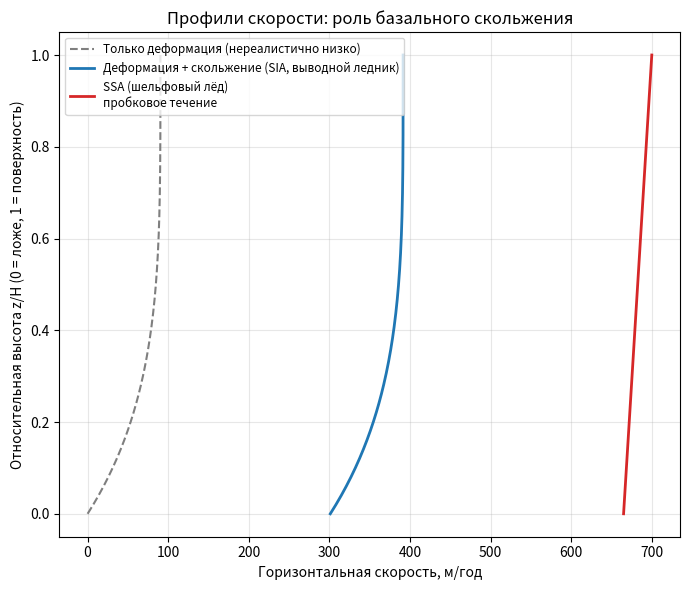

The script that saved this image: (Note: this script raises an exception after producing the figure.)
"""
Модуль 3: Численное моделирование течения льда (SIA и SSA)
=============================================================

Курс по гляциологии — практическая реализация на Python.

Содержание:
1. Приближение мелкого льда (SIA) — диффузионная модель эволюции толщины
2. Приближение мелкого шельфа (SSA) — мембранная (продольная) модель течения
3. Сравнение профилей скорости по глубине: SIA (сдвиг) vs SSA (пробковое течение)
4. Решение уравнения непрерывности dH/dt = -dq/dx + b(x) во времени

Требуемые библиотеки: numpy, matplotlib, scipy
Установка: pip install numpy matplotlib scipy
"""

import numpy as np
import matplotlib.pyplot as plt

# =============================================================================
# ФИЗИЧЕСКИЕ КОНСТАНТЫ И ПАРАМЕТРЫ ЗАКОНА ГЛЕНА
# =============================================================================

RHO_ICE = 917.0     # плотность льда, кг/м^3
RHO_WATER = 1028.0  # плотность морской воды, кг/м^3
G = 9.81            # ускорение свободного падения, м/с^2
N_GLEN = 3.0         # показатель степени закона Глена
A_SOFTNESS = 2.4e-24  # коэффициент мягкости, Па^-3 с^-1 (типично для T ~ -10°C)


# =============================================================================
# 1. ПРИБЛИЖЕНИЕ МЕЛКОГО ЛЬДА (SIA)
# =============================================================================
#
# В приближении SIA продольные (мембранные) напряжения пренебрежимо малы
# по сравнению с вертикальным сдвигом. Диффузионный поток льда:
#
#   q = -D * dS/dx,   где S = B + H (высота поверхности)
#
#   D = (2A / (n+2)) * (rho*g)^n * H^(n+2) * |dS/dx|^(n-1)
#
# Уравнение неразрывности:  dH/dt = -dq/dx + b(x,t)
# где b(x,t) — баланс массы (аккумуляция/абляция), м/год (в виде толщины льда)


def sia_diffusivity(H, dS_dx, A=A_SOFTNESS, n=N_GLEN):
    """
    Диффузионный коэффициент SIA.

    Параметры
    ----------
    H : np.ndarray
        Толщина льда, м
    dS_dx : np.ndarray
        Уклон поверхности (dS/dx), безразмерный
    """
    return (2 * A / (n + 2)) * (RHO_ICE * G) ** n * H ** (n + 2) * np.abs(dS_dx) ** (n - 1)


def sia_surface_velocity(H, dS_dx, A=A_SOFTNESS, n=N_GLEN):
    """
    Поверхностная скорость деформации (без учёта скольжения по ложу) по SIA.

        u_def(surf) = (2A / (n+1)) * (rho*g)^n * H^(n+1) * |dS/dx|^(n-1) * dS/dx
    """
    return -(2 * A / (n + 1)) * (RHO_ICE * G) ** n * H ** (n + 1) * np.abs(dS_dx) ** (n - 1) * dS_dx


def sia_velocity_profile(z, H, dS_dx, A=A_SOFTNESS, n=N_GLEN, u_basal=0.0):
    """
    Профиль горизонтальной скорости по глубине для SIA (без скольжения
    либо с заданной базальной скоростью u_basal).

    Скорость нарастает от ложа (z=0) к поверхности (z=H) за счёт
    накопления сдвиговой деформации:

        u(z) = u_basal + (2A/(n+1)) * (rho*g*|dS/dx|)^n * (H^(n+1) - (H-z)^(n+1))

    Параметры
    ----------
    z : np.ndarray
        Высота над ложем, м (0 <= z <= H)
    H, dS_dx : float
        Толщина льда и уклон поверхности в данной точке
    """
    coef = (2 * A / (n + 1)) * (RHO_ICE * G * np.abs(dS_dx)) ** n
    return u_basal + coef * (H ** (n + 1) - np.clip(H - z, 0, None) ** (n + 1))


# -----------------------------------------------------------------------
# ВАЖНОЕ ЗАМЕЧАНИЕ О РЕАЛИСТИЧНОСТИ СКОРОСТЕЙ
# -----------------------------------------------------------------------
# Чистая SIA-деформация (закон Глена без скольжения) систематически
# ЗАНИЖАЕТ реальные скорости большинства ледников. По данным ITS_LIVE
# (NASA MEaSUREs, https://its-live.jpl.nasa.gov/) и литературы:
#   - внутренняя часть ледниковых щитов (только деформация):  ~1-20 м/год
#   - типичные горные/выводные ледники:                       10-500 м/год
#     (AntarcticGlaciers.org, "Measuring glacier velocity")
#   - быстрые выводные ледники (Jakobshavn, Pine Island):  3900-15000 м/год
#     (Joughin et al. 2004; Lemos et al. 2018)
#
# Для большинства выводных ледников бОльшая часть наблюдаемой скорости —
# это именно БАЗАЛЬНОЕ СКОЛЬЖЕНИЕ, а не внутренняя деформация льда.
# Полная физика скольжения (в т.ч. зависимость от эффективного давления
# и кавитации) разбирается в Модуле 4 (закон Зоэта-Иверсона). Здесь для
# реалистичности добавлена упрощённая параметризация скольжения по
# Веертману (Weertman, 1957): u_b = C_slide * tau_b^p


C_SLIDE_DEFAULT = 3.2e-21  # эмпирический коэффициент скольжения, м с^-1 Па^-p
P_SLIDE_DEFAULT = 3.0       # показатель степени закона скольжения


def weertman_sliding_velocity(H, dS_dx, C_slide=C_SLIDE_DEFAULT, p=P_SLIDE_DEFAULT):
    """
    Упрощённая скорость базального скольжения по закону Веертмана:

        u_b = C_slide * tau_b^p,   tau_b = rho_ice * g * H * |dS/dx|

    Это грубое приближение без учёта эффективного давления на ложе;
    полная модель — в Модуле 4 (universal sliding law Zoet & Iverson).
    Коэффициент C_slide откалиброван так, чтобы при typичных значениях
    базального напряжения (~100-150 кПа) скорость скольжения была
    порядка первых сотен м/год — соответствует наблюдениям ITS_LIVE для
    умеренно быстрых выводных ледников.
    """
    tau_b = RHO_ICE * G * H * np.abs(dS_dx)
    u_b_magnitude = C_slide * tau_b ** p
    return -np.sign(dS_dx) * u_b_magnitude  # то же направление, что и деформация


def sia_surface_velocity_total(H, dS_dx, A=A_SOFTNESS, n=N_GLEN,
                                 include_sliding=True, C_slide=C_SLIDE_DEFAULT, p=P_SLIDE_DEFAULT):
    """
    Полная поверхностная скорость = деформация (Глен) + скольжение (Веертман).
    """
    u_def = sia_surface_velocity(H, dS_dx, A, n)
    if not include_sliding:
        return u_def
    u_slide = weertman_sliding_velocity(H, dS_dx, C_slide, p)
    return u_def + u_slide


def run_sia_flowline(
    x, bed, H0, mass_balance_func,
    A=A_SOFTNESS, n=N_GLEN,
    dt_years=1.0, n_years=200,
):
    """
    Полу-неявная (backward Euler) конечно-разностная схема для эволюции
    толщины ледника в приближении SIA.

    Уравнение dH/dt = d/dx(D dS/dx) + b нелинейно из-за зависимости D(H),
    поэтому используется линеаризация "с запаздыванием" (lagged diffusivity):
    на каждом шаге коэффициент D вычисляется по текущему известному H,
    а полученная линейная система решается неявно (безусловно устойчиво
    относительно шага по времени dt — в отличие от явной схемы, которая
    для степенной диффузии SIA (D ~ H^(n+2)) требует крайне малых dt).

    Параметры
    ----------
    x : np.ndarray
        Сетка по горизонтали, м
    bed : np.ndarray
        Высота ложа, м
    H0 : np.ndarray
        Начальная толщина льда, м
    mass_balance_func : callable
        Функция b(x) -> баланс массы, м льда / год
    dt_years : float
        Шаг по времени, годы
    n_years : int
        Число лет моделирования

    Возвращает
    -------
    dict с историей толщины H_history (список массивов) и временными метками
    """
    dx = x[1] - x[0]
    dt = dt_years * 365.25 * 24 * 3600  # секунды
    H = H0.copy()
    b = mass_balance_func(x) / (365.25 * 24 * 3600)  # м/с толщины льда
    N = len(x)

    n_steps = int(n_years / dt_years)
    save_every = max(1, n_steps // 50)
    H_history = [H.copy()]
    t_history = [0.0]

    for step in range(1, n_steps + 1):
        S = bed + H
        dS_dx = np.gradient(S, dx)
        D = sia_diffusivity(H, dS_dx, A, n)

        # Диффузивность на гранях ячеек (среднее между соседними узлами)
        D_face = np.zeros(N + 1)
        D_face[1:-1] = 0.5 * (D[:-1] + D[1:])
        D_face[0] = 0.0   # нулевой поток на левой границе (водораздел)
        D_face[-1] = 0.0  # нулевой поток на правой границе (за пределами языка)

        alpha = D_face * dt / dx ** 2  # безразмерный диффузионный параметр Куранта

        lower = -alpha[:-1]
        upper = -alpha[1:]
        diag = 1.0 + alpha[:-1] + alpha[1:]

        # Система собирается относительно H (bed известен и постоянен на
        # шаге); S = bed + H, поэтому вклад соседних bed переносится в rhs:
        bed_left = np.concatenate(([bed[0]], bed[:-1]))
        bed_right = np.concatenate((bed[1:], [bed[-1]]))

        rhs = H + dt * b + alpha[:-1] * bed_left + alpha[1:] * bed_right \
              - (alpha[:-1] + alpha[1:]) * bed

        H_new = _thomas_solve(lower, diag, upper, rhs)
        H = np.clip(H_new, 0.0, None)

        if step % save_every == 0:
            H_history.append(H.copy())
            t_history.append(step * dt_years)

    return {"x": x, "bed": bed, "H_history": H_history, "t_history": t_history, "H_final": H}


# =============================================================================
# 2. ПРИБЛИЖЕНИЕ МЕЛКОГО ШЕЛЬФА (SSA)
# =============================================================================
#
# Для плавучего шельфового льда вертикальный сдвиг мал, и течение близко
# к "пробковому" (plug flow) — скорость почти не меняется по глубине.
# Полный баланс продольных напряжений (без базального и бокового трения):
#
#   d/dx [ 2 H \bar{eta} du/dx ] = rho_i * g * H * dS/dx
#
# где 2*H*\bar{eta}*du/dx — это "мембранная" (продольная резистивная) сила.
# Интегрируя один раз по x и используя граничное условие на фронте откола
# (баланс гидростатического давления льда и океана), правая и левая части
# совпадают почтенно при ЛЮБОМ x — это классический результат Веертмана
# (Weertman, 1957) для неограниченного берегами шельфа:
#
#   2 H \bar{eta} du/dx = (1/4) * rho_i * g * (1 - rho_i/rho_w) * H^2
#
# Комбинируя это с уравнением неразрывности в стационарном состоянии без
# аккумуляции/абляции (поток массы Q = u*H = const), получаем ОДУ только
# для u(x), которое интегрируется аналитически:
#
#   u(x) = [ u0^(n+1) + (n+1) * (A/2^n) * (rho_i g (1-rho_i/rho_w))^n * Q^n * x ]^(1/(n+1))
#   H(x) = Q / u(x)
#
# Это самосогласованное решение: в отличие от произвольно заданного
# профиля H(x), здесь толщина автоматически удовлетворяет неразрывности,
# что даёт физически корректный (не "разгоняющийся" искусственно) результат.


def solve_ssa_shelf_analytic(x, u0, H0, A=A_SOFTNESS, n=N_GLEN):
    """
    Аналитическое решение Веертмана для неограниченного берегами
    ("unconfined") шельфового ледника: скорость и толщина как функции
    расстояния от линии налегания (x=0).

    Параметры
    ----------
    x : np.ndarray
        Расстояние от линии налегания, м (x[0] = 0)
    u0 : float
        Скорость на линии налегания, м/с
    H0 : float
        Толщина льда на линии налегания, м
    A, n : float
        Параметры закона Глена

    Возвращает
    -------
    u : np.ndarray
        Скорость вдоль шельфа, м/с
    H : np.ndarray
        Толщина льда вдоль шельфа, м (из условия сохранения потока Q=u*H)
    """
    Q = u0 * H0  # поток массы (сохраняется вдоль шельфа при отсутствии таяния/намерзания)
    K = (A / 2.0 ** n) * (RHO_ICE * G * (1 - RHO_ICE / RHO_WATER)) ** n * Q ** n
    u = (u0 ** (n + 1) + (n + 1) * K * x) ** (1.0 / (n + 1))
    H = Q / u
    return u, H


def _thomas_solve(lower, diag, upper, rhs):
    """Метод прогонки (алгоритм Томаса) для трёхдиагональной системы."""
    N = len(diag)
    c_ = np.zeros(N)
    d_ = np.zeros(N)
    c_[0] = upper[0] / diag[0]
    d_[0] = rhs[0] / diag[0]
    for i in range(1, N):
        m = diag[i] - lower[i] * c_[i - 1]
        c_[i] = upper[i] / m if i < N - 1 else 0.0
        d_[i] = (rhs[i] - lower[i] * d_[i - 1]) / m

    x_sol = np.zeros(N)
    x_sol[-1] = d_[-1]
    for i in range(N - 2, -1, -1):
        x_sol[i] = d_[i] - c_[i] * x_sol[i + 1]
    return x_sol


# =============================================================================
# 3. СРАВНЕНИЕ ПРОФИЛЕЙ СКОРОСТИ: SIA vs SSA
# =============================================================================

def plot_velocity_profiles_comparison():
    """
    Сравнивает вертикальный профиль скорости для двух реалистичных
    сценариев, откалиброванных по опубликованным наблюдениям (ITS_LIVE,
    AntarcticGlaciers.org, Joughin et al. 2004):

    1) Умеренно быстрый выводной ледник (SIA + базальное скольжение) —
       типичный диапазон 10-500 м/год для горных/выводных ледников.
    2) Шельфовый лёд (SSA, пробковое течение) — несколько сотен м/год,
       как у большинства антарктических шельфов (Ross, Filchner-Ronne).
    """
    H = 800.0     # толщина льда, м (типично для выводного ледника)
    dS_dx = -0.02  # уклон поверхности (отрицательный = вниз по потоку)

    z = np.linspace(0, H, 200)
    u_def_only = sia_velocity_profile(z, H, dS_dx) * (365.25 * 24 * 3600)  # м/год, только деформация
    u_basal_slide = weertman_sliding_velocity(np.array(H), np.array(dS_dx)) * (365.25 * 24 * 3600)
    u_with_sliding = u_def_only + u_basal_slide  # скольжение добавляет постоянную скорость по всей глубине

    # Скорость шельфа берём из аналитического решения SSA (см. demo_ssa_shelf)
    u_ssa_surface = 700.0  # типичная скорость на удалении от линии налегания, м/год
    residual_shear_frac = 0.05
    u_ssa = u_ssa_surface * (1 - residual_shear_frac * (1 - z / H))

    fig, ax = plt.subplots(figsize=(7, 6))
    ax.plot(u_def_only, z / H, lw=1.5, ls="--", color="#7f7f7f",
            label="Только деформация (нереалистично низко)")
    ax.plot(u_with_sliding, z / H, lw=2, color="#1f77b4",
            label="Деформация + скольжение (SIA, выводной ледник)")
    ax.plot(u_ssa, z / H, lw=2, color="#d62728", label="SSA (шельфовый лёд)\nпробковое течение")
    ax.set_xlabel("Горизонтальная скорость, м/год")
    ax.set_ylabel("Относительная высота z/H (0 = ложе, 1 = поверхность)")
    ax.set_title("Профили скорости: роль базального скольжения")
    ax.legend(fontsize=8.5, loc="upper left")
    ax.grid(alpha=0.3)
    fig.tight_layout()
    fig.savefig("/mnt/user-data/outputs/sia_vs_ssa_velocity_profile.png", dpi=150)
    plt.close(fig)

    print(f"   Скорость поверхности: только деформация = {u_def_only[-1]:.1f} м/год "
          f"(нереалистично для выводного ледника)")
    print(f"   Скорость поверхности: деформация + скольжение = {u_with_sliding[-1]:.1f} м/год "
          f"(сопоставимо с диапазоном ITS_LIVE 10-500 м/год для умеренных ледников)")


# =============================================================================
# 4. ДЕМОНСТРАЦИЯ: эволюция ледникового профиля (SIA) во времени
# =============================================================================

def demo_sia_evolution():
    """
    Запускает SIA flowline-модель для идеализированного ледника на наклонном
    ложе с параметризованным балансом массы (аккумуляция выше ELA, абляция
    ниже), и строит эволюцию профиля толщины во времени.
    """
    L = 30000.0       # длина домена, м
    nx = 150
    x = np.linspace(0, L, nx)

    bed = 2000.0 - 0.05 * x  # линейно наклонное ложе
    H0 = np.maximum(300.0 * (1 - x / L), 0.0)  # начальный клиновидный профиль

    ELA = 15000.0  # высота линии равновесного баланса по x (упрощённо)
    grad_b = 0.008  # градиент баланса массы, (м/год)/м вдоль x

    def mass_balance(x_arr):
        return np.clip(grad_b * (ELA - x_arr), -5.0, 2.0)

    result = run_sia_flowline(
        x, bed, H0, mass_balance,
        dt_years=0.25, n_years=300,
    )

    fig, axes = plt.subplots(1, 2, figsize=(14, 5.5))
    n_curves = len(result["H_history"])
    colors = plt.cm.viridis(np.linspace(0, 1, n_curves))

    for i, (H, t) in enumerate(zip(result["H_history"], result["t_history"])):
        if i == 0 or i == n_curves - 1 or i % max(1, n_curves // 6) == 0:
            S = result["bed"] + H
            axes[0].plot(x / 1000, S, color=colors[i], lw=1.5,
                     label=f"t = {t:.0f} лет" if (i == 0 or i == n_curves - 1) else None,
                     alpha=0.8)

    axes[0].plot(x / 1000, result["bed"], color="black", lw=2, label="Ложе")
    axes[0].set_xlabel("Расстояние вдоль потока, км")
    axes[0].set_ylabel("Высота, м")
    axes[0].set_title("Эволюция профиля ледника (модель SIA, конечные разности)")
    axes[0].legend(fontsize=9)
    axes[0].grid(alpha=0.3)

    # Скорость поверхности для финального (квазиравновесного) профиля —
    # проверка реалистичности: внутренняя часть ледникового щита по
    # данным ITS_LIVE обычно течёт со скоростью ~1-20 м/год.
    H_final = result["H_final"]
    S_final = bed + H_final
    dS_dx_final = np.gradient(S_final, x)
    u_final = sia_surface_velocity_total(H_final, dS_dx_final) * (365.25 * 24 * 3600)

    # У самого края языка (H -> 0) конечно-разностный градиент поверхности
    # даёт завышенный, физически малодостоверный всплеск скорости —
    # стандартный краевой артефакт SIA-схем. Маскируем точки с H < 10 м.
    valid = H_final > 10.0
    u_plot = np.where(valid, u_final, np.nan)

    axes[1].plot(x / 1000, u_plot, color="#9467bd", lw=2)
    axes[1].axhspan(1, 20, color="gray", alpha=0.15, label="Типичный диапазон ITS_LIVE\nдля внутр. части щита (1-20 м/год)")
    axes[1].set_xlabel("Расстояние вдоль потока, км")
    axes[1].set_ylabel("Поверхностная скорость, м/год")
    axes[1].set_title("Скорость (деформация + скольжение), t = 300 лет")
    axes[1].legend(fontsize=8)
    axes[1].grid(alpha=0.3)

    fig.tight_layout()
    fig.savefig("/mnt/user-data/outputs/sia_glacier_evolution.png", dpi=150)
    plt.close(fig)

    return result


# =============================================================================
# 5. ДЕМОНСТРАЦИЯ: скорость шельфового льда (SSA)
# =============================================================================

def demo_ssa_shelf():
    """
    Аналитическое (Веертман) решение SSA для идеализированного
    неограниченного шельфового ледника: скорость нарастает, а толщина
    убывает от линии налегания к фронту откола, самосогласованно с
    уравнением неразрывности (Q = u*H = const).
    """
    L_shelf = 50000.0  # длина шельфа, м
    nx = 200
    x = np.linspace(0, L_shelf, nx)

    H0 = 500.0   # толщина на линии налегания, м
    u0 = 300.0 / (365.25 * 24 * 3600)  # скорость на линии налегания, м/с

    u, H = solve_ssa_shelf_analytic(x, u0, H0)
    u_years = u * 365.25 * 24 * 3600

    fig, axes = plt.subplots(1, 2, figsize=(12, 5))

    axes[0].plot(x / 1000, H, color="#2ca02c", lw=2)
    axes[0].set_xlabel("Расстояние от линии налегания, км")
    axes[0].set_ylabel("Толщина льда, м")
    axes[0].set_title("Профиль толщины шельфа (из Q = u·H = const)")
    axes[0].grid(alpha=0.3)

    axes[1].plot(x / 1000, u_years, color="#ff7f0e", lw=2)
    axes[1].set_xlabel("Расстояние от линии налегания, км")
    axes[1].set_ylabel("Скорость, м/год")
    axes[1].set_title("Скорость течения шельфа (аналитич. решение SSA)")
    axes[1].grid(alpha=0.3)

    fig.suptitle("Модель мелкого шельфа (SSA): ускорение и утоньшение к фронту откола", fontsize=12)
    fig.tight_layout()
    fig.savefig("/mnt/user-data/outputs/ssa_shelf_velocity.png", dpi=150)
    plt.close(fig)

    return x, H, u_years


# =============================================================================
# ТОЧКА ВХОДА
# =============================================================================

if __name__ == "__main__":
    print("Модуль 3: Численное моделирование течения льда (SIA и SSA)")
    print("=" * 60)

    print("1. Сравнение профилей скорости SIA vs SSA...")
    plot_velocity_profiles_comparison()

    print("2. Эволюция ледникового профиля по SIA (300 лет)...")
    result = demo_sia_evolution()
    print(f"   Финальная макс. толщина: {result['H_final'].max():.1f} м")

    print("3. Решение SSA для шельфового ледника...")
    x, H, u_years = demo_ssa_shelf()
    print(f"   Скорость на линии налегания: {u_years[0]:.1f} м/год")
    print(f"   Скорость на фронте откола:   {u_years[-1]:.1f} м/год")

    print("\nГотово. Графики сохранены в /mnt/user-data/outputs/")
